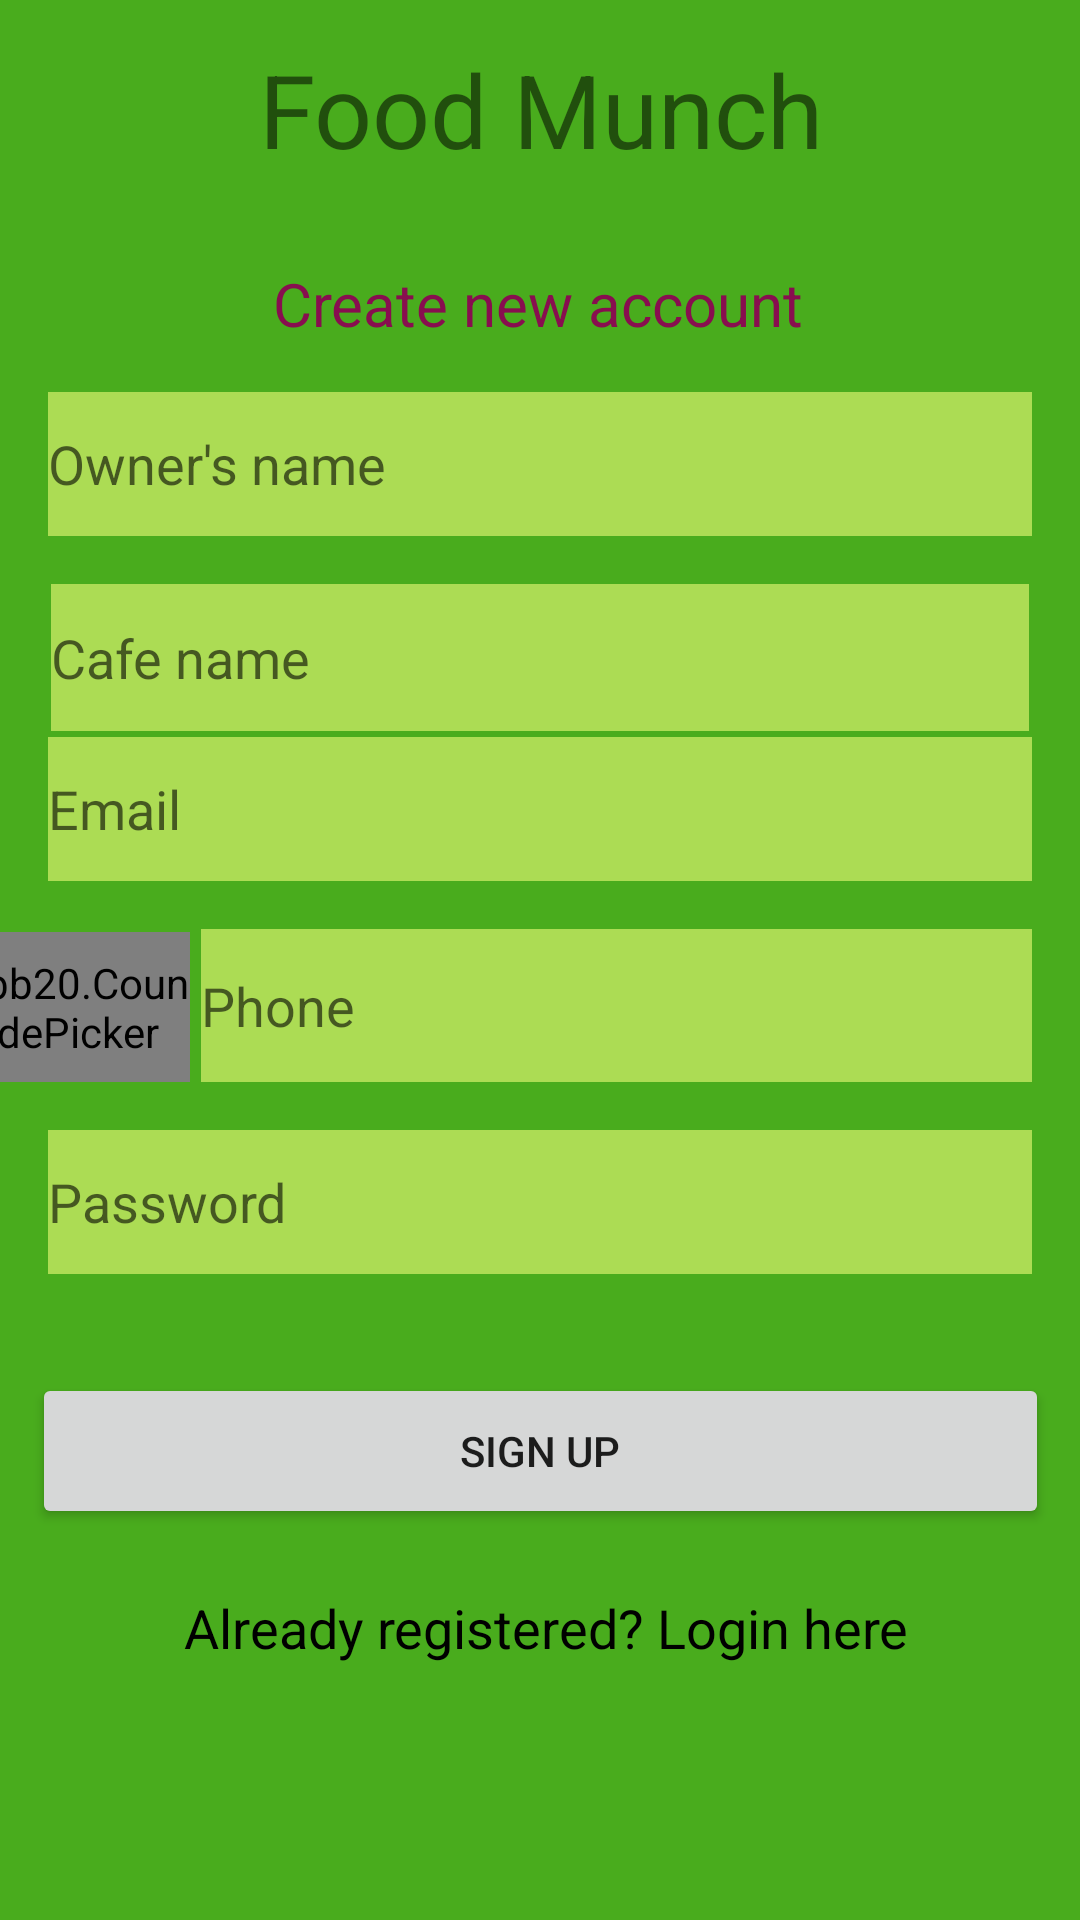

Android layout source for this screen:
<!-- AndroidManifest.xml: application theme Theme.FoodMunch -->
<!-- res/layout/activity_cafe_register.xml -->
<?xml version="1.0" encoding="utf-8"?>
<androidx.constraintlayout.widget.ConstraintLayout xmlns:android="http://schemas.android.com/apk/res/android"
    xmlns:app="http://schemas.android.com/apk/res-auto"
    xmlns:tools="http://schemas.android.com/tools"
    android:layout_width="match_parent"
    android:layout_height="match_parent"
    android:background="#49AC1D"
    tools:context=".cafeRegister">


    <TextView
        android:id="@+id/textView"
        android:layout_width="247dp"
        android:layout_height="49dp"
        android:fontFamily="sans-serif"
        android:gravity="center_horizontal"
        android:text="Food Munch"
        android:textAlignment="center"
        android:textSize="34sp"
        app:layout_constraintBottom_toBottomOf="parent"
        app:layout_constraintEnd_toEndOf="parent"
        app:layout_constraintStart_toStartOf="parent"
        app:layout_constraintTop_toTopOf="parent"
        app:layout_constraintVertical_bias="0.023"
        tools:ignore="HardcodedText" />

    <TextView
        android:id="@+id/textView2"
        android:layout_width="wrap_content"
        android:layout_height="wrap_content"
        android:layout_marginStart="15dp"
        android:layout_marginTop="25dp"
        android:layout_marginEnd="15dp"
        android:layout_marginBottom="35dp"
        android:fontFamily="sans-serif"
        android:gravity="center_horizontal"
        android:text="Create new account"
        android:textAlignment="center"
        android:textColor="#880E4F"
        android:textSize="20sp"
        app:layout_constraintBottom_toBottomOf="parent"
        app:layout_constraintEnd_toEndOf="parent"
        app:layout_constraintHorizontal_bias="0.496"
        app:layout_constraintStart_toStartOf="parent"
        app:layout_constraintTop_toBottomOf="@+id/textView"
        app:layout_constraintVertical_bias="0.0"
        tools:ignore="HardcodedText" />

    <EditText
        android:id="@+id/ownerName"
        android:layout_width="0dp"
        android:layout_height="wrap_content"
        android:layout_marginStart="16dp"
        android:layout_marginTop="16dp"
        android:layout_marginEnd="16dp"
        android:layout_marginBottom="16dp"
        android:background="@color/black"
        android:backgroundTint="#ACDC54"
        android:backgroundTintMode="src_atop"
        android:ems="10"
        android:hint="Owner's name"
        android:importantForAutofill="no"
        android:inputType="textPersonName"
        android:minHeight="48dp"
        app:layout_constraintBottom_toBottomOf="parent"
        app:layout_constraintEnd_toEndOf="parent"
        app:layout_constraintHorizontal_bias="1.0"
        app:layout_constraintStart_toStartOf="parent"
        app:layout_constraintTop_toBottomOf="@+id/textView2"
        app:layout_constraintVertical_bias="0.0"
        tools:ignore="HardcodedText,TextContrastCheck"
        tools:targetApi="lollipop" />

    <EditText
        android:id="@+id/cafeName"
        android:layout_width="0dp"
        android:layout_height="49dp"
        android:layout_marginStart="17dp"
        android:layout_marginTop="16dp"
        android:layout_marginEnd="17dp"
        android:background="@color/black"
        android:backgroundTint="#ACDC54"
        android:backgroundTintMode="src_atop"
        android:ems="10"
        android:hint="Cafe name"
        android:importantForAutofill="no"
        android:inputType="textPersonName"
        android:minHeight="48dp"
        app:layout_constraintEnd_toEndOf="parent"
        app:layout_constraintHorizontal_bias="1.0"
        app:layout_constraintStart_toStartOf="parent"
        app:layout_constraintTop_toBottomOf="@+id/ownerName"
        tools:ignore="HardcodedText,TextContrastCheck"
        tools:targetApi="lollipop" />

    <EditText
        android:id="@+id/oEmail"
        android:layout_width="0dp"
        android:layout_height="wrap_content"
        android:layout_marginStart="16dp"
        android:layout_marginTop="16dp"
        android:layout_marginEnd="16dp"
        android:layout_marginBottom="16dp"
        android:background="@color/black"
        android:backgroundTint="#ACDC54"
        android:ems="10"
        android:hint="Email"
        android:importantForAutofill="no"
        android:inputType="textEmailAddress"
        android:minHeight="48dp"
        app:layout_constraintBottom_toBottomOf="parent"
        app:layout_constraintEnd_toEndOf="parent"
        app:layout_constraintHorizontal_bias="0.0"
        app:layout_constraintStart_toStartOf="parent"
        app:layout_constraintTop_toBottomOf="@+id/ownerName"
        app:layout_constraintVertical_bias="0.134"
        tools:ignore="HardcodedText,TextContrastCheck"
        tools:targetApi="lollipop" />

    <com.hbb20.CountryCodePicker
        android:id="@+id/ccp"
        android:layout_width="108dp"
        android:layout_height="50dp"
        android:layout_marginEnd="4dp"
        android:layout_marginBottom="16dp"
        app:ccp_autoDetectCountry="true"
        app:ccp_showNameCode="false"
        app:layout_constraintBottom_toTopOf="@+id/oPassword"
        app:layout_constraintEnd_toStartOf="@+id/oPhone"
        tools:ccp_contentColor="#fcfdfd" />

    <EditText
        android:id="@+id/oPhone"
        android:layout_width="277dp"
        android:layout_height="51dp"
        android:layout_marginTop="16dp"
        android:layout_marginEnd="16dp"
        android:layout_marginBottom="16dp"
        android:background="#000000"
        android:backgroundTint="#ACDC54"
        android:ems="10"
        android:hint="Phone"
        android:importantForAutofill="no"
        android:inputType="phone"
        android:minHeight="48dp"
        app:layout_constraintBottom_toBottomOf="parent"
        app:layout_constraintEnd_toEndOf="parent"
        app:layout_constraintHorizontal_bias="1.0"
        app:layout_constraintStart_toStartOf="parent"
        app:layout_constraintTop_toBottomOf="@+id/oEmail"
        app:layout_constraintVertical_bias="0.0"
        tools:ignore="HardcodedText,TextContrastCheck"
        tools:targetApi="lollipop" />

    <EditText
        android:id="@+id/oPassword"
        android:layout_width="0dp"
        android:layout_height="wrap_content"
        android:layout_marginStart="16dp"
        android:layout_marginTop="16dp"
        android:layout_marginEnd="16dp"
        android:layout_marginBottom="16dp"
        android:background="#000000"
        android:backgroundTint="#ACDC54"
        android:ems="10"
        android:hint="Password"
        android:importantForAutofill="no"
        android:inputType="textPassword"
        android:minHeight="48dp"
        app:layout_constraintBottom_toBottomOf="parent"
        app:layout_constraintEnd_toEndOf="parent"
        app:layout_constraintHorizontal_bias="1.0"
        app:layout_constraintStart_toStartOf="parent"
        app:layout_constraintTop_toBottomOf="@+id/oPhone"
        app:layout_constraintVertical_bias="0.0"
        tools:ignore="HardcodedText,TextContrastCheck,UnusedAttribute" />

    <Button
        android:id="@+id/signup"
        android:layout_width="339dp"
        android:layout_height="52dp"
        android:layout_marginStart="32dp"
        android:layout_marginTop="16dp"
        android:layout_marginEnd="32dp"
        android:layout_marginBottom="16dp"
        android:text="Sign up"
        app:layout_constraintBottom_toBottomOf="parent"
        app:layout_constraintEnd_toEndOf="parent"
        app:layout_constraintStart_toStartOf="parent"
        app:layout_constraintTop_toBottomOf="@+id/oPassword"
        app:layout_constraintVertical_bias="0.129"
        tools:ignore="HardcodedText" />

    <TextView
        android:id="@+id/alreadyregistered"
        android:layout_width="wrap_content"
        android:layout_height="wrap_content"
        android:fontFamily="sans-serif"
        android:minHeight="48dp"
        android:onClick="login"
        android:text="Already registered? Login here"
        android:textColor="#000000"
        android:textSize="18sp"
        app:layout_constraintBottom_toBottomOf="parent"
        app:layout_constraintEnd_toEndOf="parent"
        app:layout_constraintHorizontal_bias="0.517"
        app:layout_constraintStart_toStartOf="parent"
        app:layout_constraintTop_toBottomOf="@+id/signup"
        app:layout_constraintVertical_bias="0.252"
        tools:ignore="HardcodedText" />

    <ProgressBar
        android:id="@+id/progressBar"
        style="?android:attr/progressBarStyle"
        android:layout_width="wrap_content"
        android:layout_height="wrap_content"
        android:visibility="invisible"
        app:layout_constraintBottom_toBottomOf="parent"
        app:layout_constraintEnd_toEndOf="parent"
        app:layout_constraintHorizontal_bias="0.498"
        app:layout_constraintStart_toStartOf="parent"
        app:layout_constraintTop_toBottomOf="@+id/alreadyregistered"
        app:layout_constraintVertical_bias="0.666" />
</androidx.constraintlayout.widget.ConstraintLayout>
<!-- resources referenced by this layout -->
<resources>
  <color name="black">#FF000000</color>
  <style name="Theme.FoodMunch" parent="Theme.MaterialComponents.DayNight.DarkActionBar">
          
          <item name="colorPrimary">@color/purple_500</item>
          <item name="colorPrimaryVariant">@color/purple_700</item>
          <item name="colorOnPrimary">@color/white</item>
          
          <item name="colorSecondary">@color/teal_200</item>
          <item name="colorSecondaryVariant">@color/teal_700</item>
          <item name="colorOnSecondary">@color/black</item>
          
          <item name="android:statusBarColor" tools:targetApi="l">?attr/colorPrimaryVariant</item>
          
      </style>
  <color name="purple_500">#dcb342</color>
  <color name="purple_700">#d3a333</color>
  <color name="white">#FFFFFFFF</color>
  <color name="teal_200">#949298</color>
  <color name="teal_700">#1e1b25</color>
</resources>
